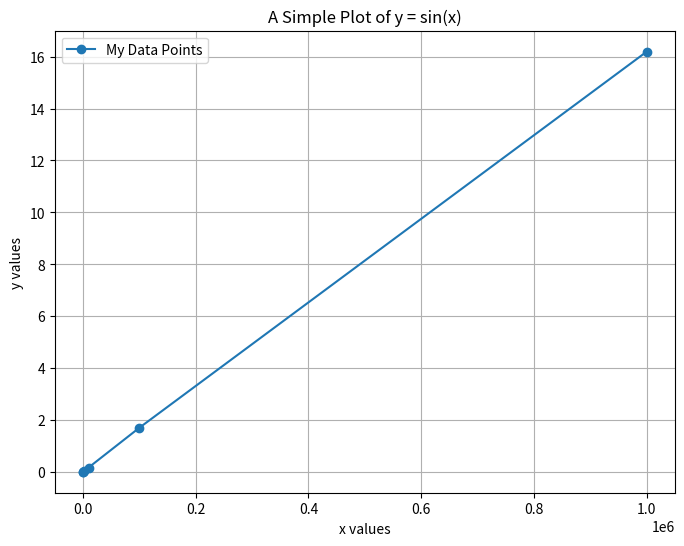

Python code for this plot:
import numpy as np
import matplotlib.pyplot as plt

x = [10, 100, 1000, 10_000, 100_000, 1_000_000]
y = [.00023, .00291, .01959, .16187, 1.69392, 16.18877]

x_array = np.array(x)
y_array = np.array(y)

plt.figure(figsize=(8, 6))
plt.plot(x_array, y_array, 'o-', label='My Data Points')
plt.title('A Simple Plot of y = sin(x)')
plt.xlabel('x values')
plt.ylabel('y values')
plt.legend(loc='best')
plt.grid(True)
plt.show()